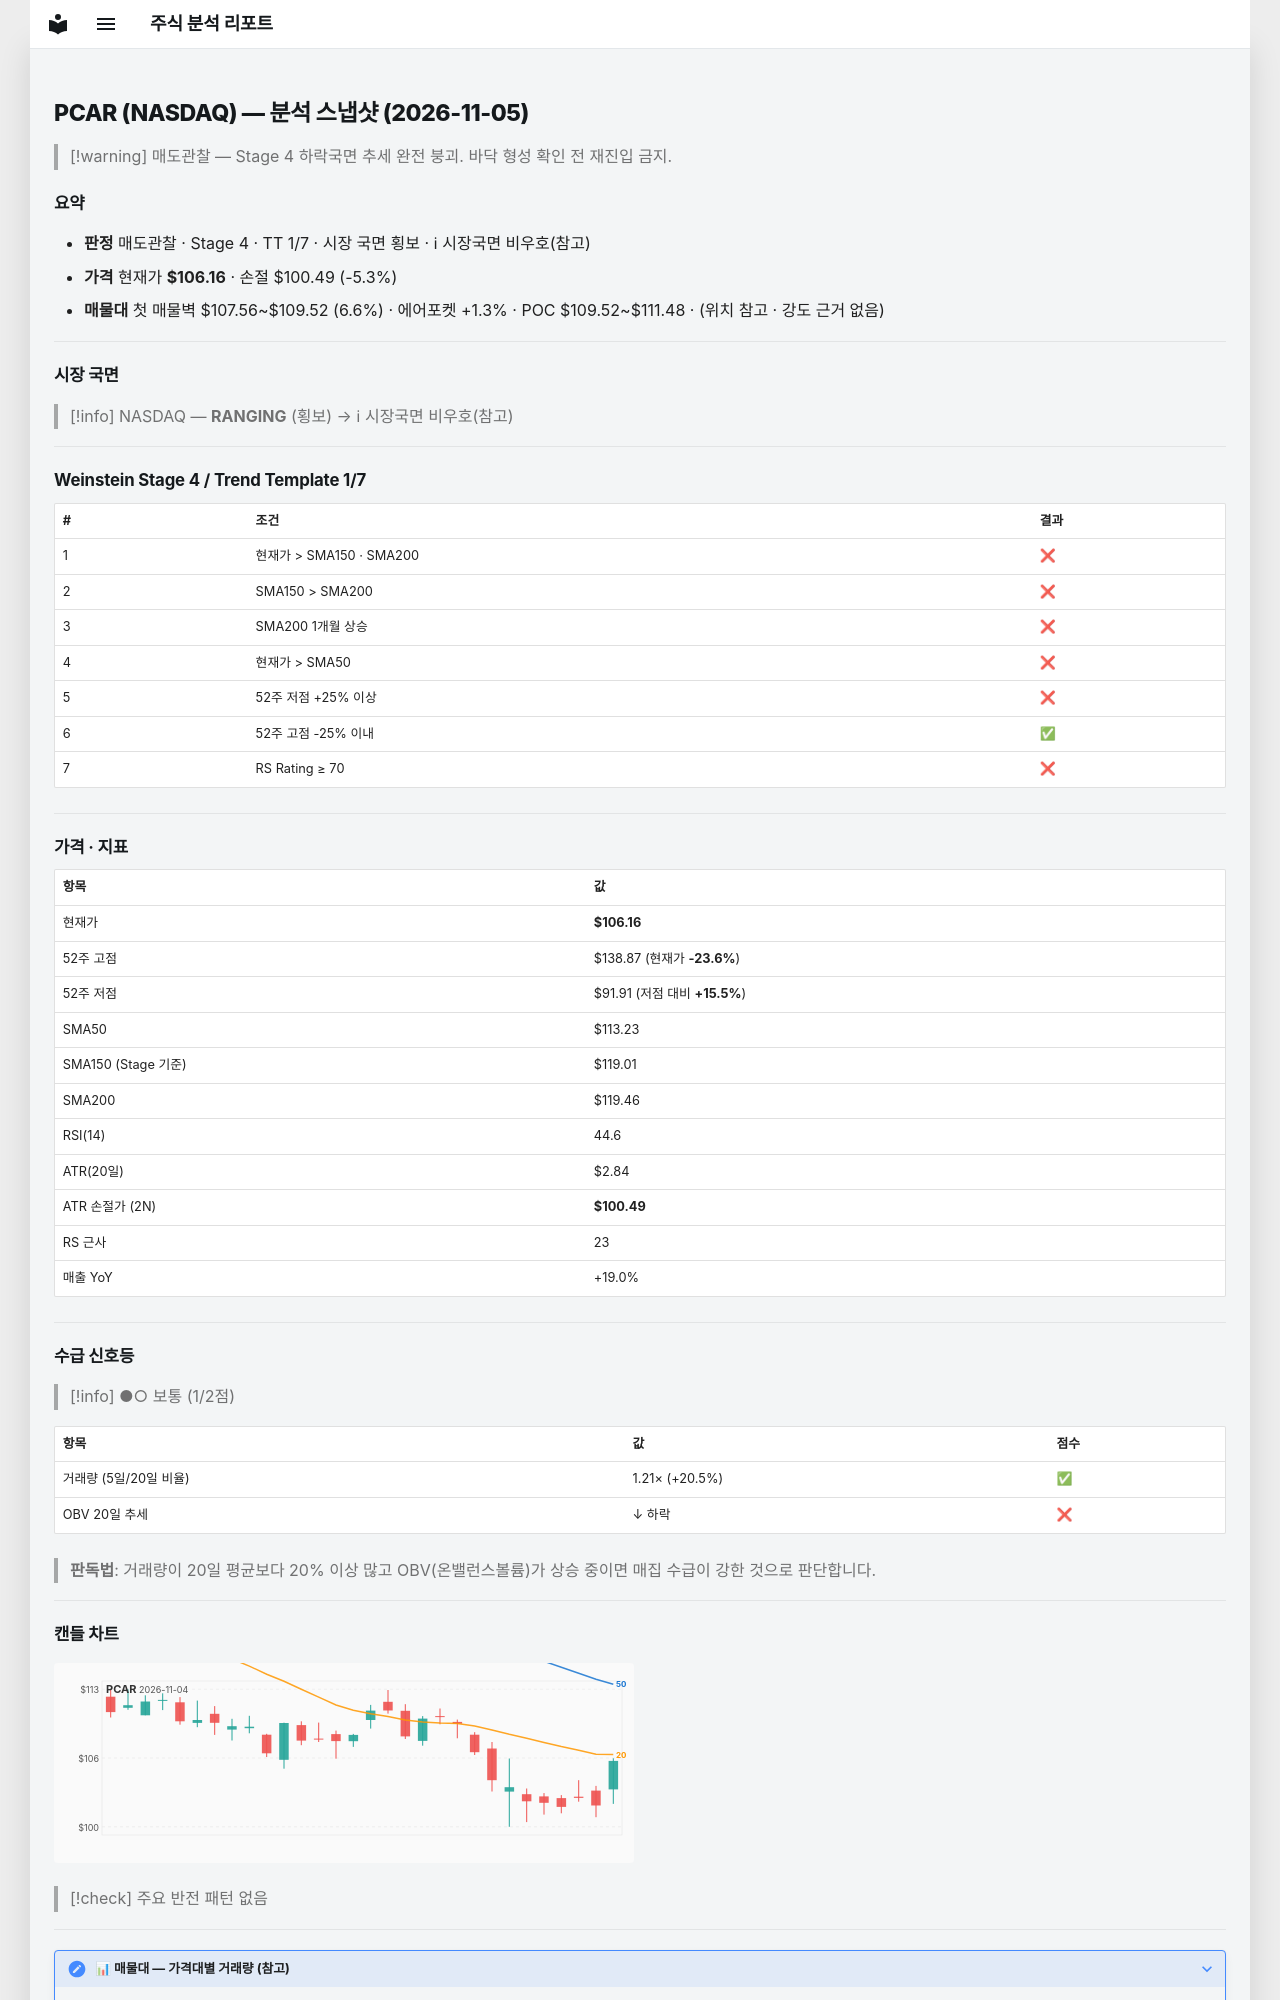

repository: soloandco/stock-reports · page: snapshots/PCAR-2026-11-05/index.html · generator: mkdocs

---
type: analysis-snapshot
title: PCAR 분석 스냅샷
ticker: PCAR
market: NASDAQ
created: 2026-11-05
updated: 2026-11-05
bar-date: 2026-11-04
verdict: 매도관찰
real-rr: 5.77
sma50-gap-pct: -6.2
weekly-position: 저항대아래
weekly-overhead-price: 138.87
weekly-overhead-pct: 30.8
stage: 4
trend-template-score: 1
tt-max: 7
ma-set: sma-50-150-200
price: 106.16000366210938
stop-price: 100.4896119912744
market-regime: RANGING
supply-demand-score: 1/2
supply-demand-label: 보통
status: tracking
tags:
  - stock-agent
  - watchlist
  - PCAR
  - analysis
related:
  - "[[analysis-template]]"
---

# PCAR (NASDAQ) — 분석 스냅샷 (2026-11-05)

> [!warning] 매도관찰 — Stage 4 하락국면
> 추세 완전 붕괴. 바닥 형성 확인 전 재진입 금지.

## 요약

- **판정** 매도관찰 · Stage 4 · TT 1/7 · 시장 국면 횡보 · ℹ 시장국면 비우호(참고)
- **가격** 현재가 **$106.16** · 손절 $100.49 (-5.3%)
- **매물대** 첫 매물벽 $107.56~$109.52 (6.6%) · 에어포켓 +1.3% · POC $109.52~$111.48 · (위치 참고 · 강도 근거 없음)

---

## 시장 국면

> [!info] NASDAQ — **RANGING** (횡보) → ℹ 시장국면 비우호(참고)

---

## Weinstein Stage 4 / Trend Template 1/7

| # | 조건 | 결과 |
|---|------|------|
| 1 | 현재가 > SMA150 · SMA200 | ❌ |
| 2 | SMA150 > SMA200 | ❌ |
| 3 | SMA200 1개월 상승 | ❌ |
| 4 | 현재가 > SMA50 | ❌ |
| 5 | 52주 저점 +25% 이상 | ❌ |
| 6 | 52주 고점 -25% 이내 | ✅ |
| 7 | RS Rating ≥ 70 | ❌ |

---

## 가격 · 지표

| 항목 | 값 |
|------|---|
| 현재가 | **$106.16** |
| 52주 고점 | $138.87 (현재가 **-23.6%**) |
| 52주 저점 | $91.91 (저점 대비 **+15.5%**) |
| SMA50 | $113.23 |
| SMA150 (Stage 기준) | $119.01 |
| SMA200 | $119.46 |
| RSI(14) | 44.6 |
| ATR(20일) | $2.84 |
| ATR 손절가 (2N) | **$100.49** |
| RS 근사 | 23 |
| 매출 YoY | +19.0% |

---
## 수급 신호등

> [!info] ●○ 보통 (1/2점)

| 항목 | 값 | 점수 |
|------|------|------|
| 거래량 (5일/20일 비율) | 1.21× (+20.5%) | ✅ |
| OBV 20일 추세 | ↓ 하락 | ❌ |

> **판독법**: 거래량이 20일 평균보다 20% 이상 많고 OBV(온밸런스볼륨)가 상승 중이면 매집 수급이 강한 것으로 판단합니다.

---
